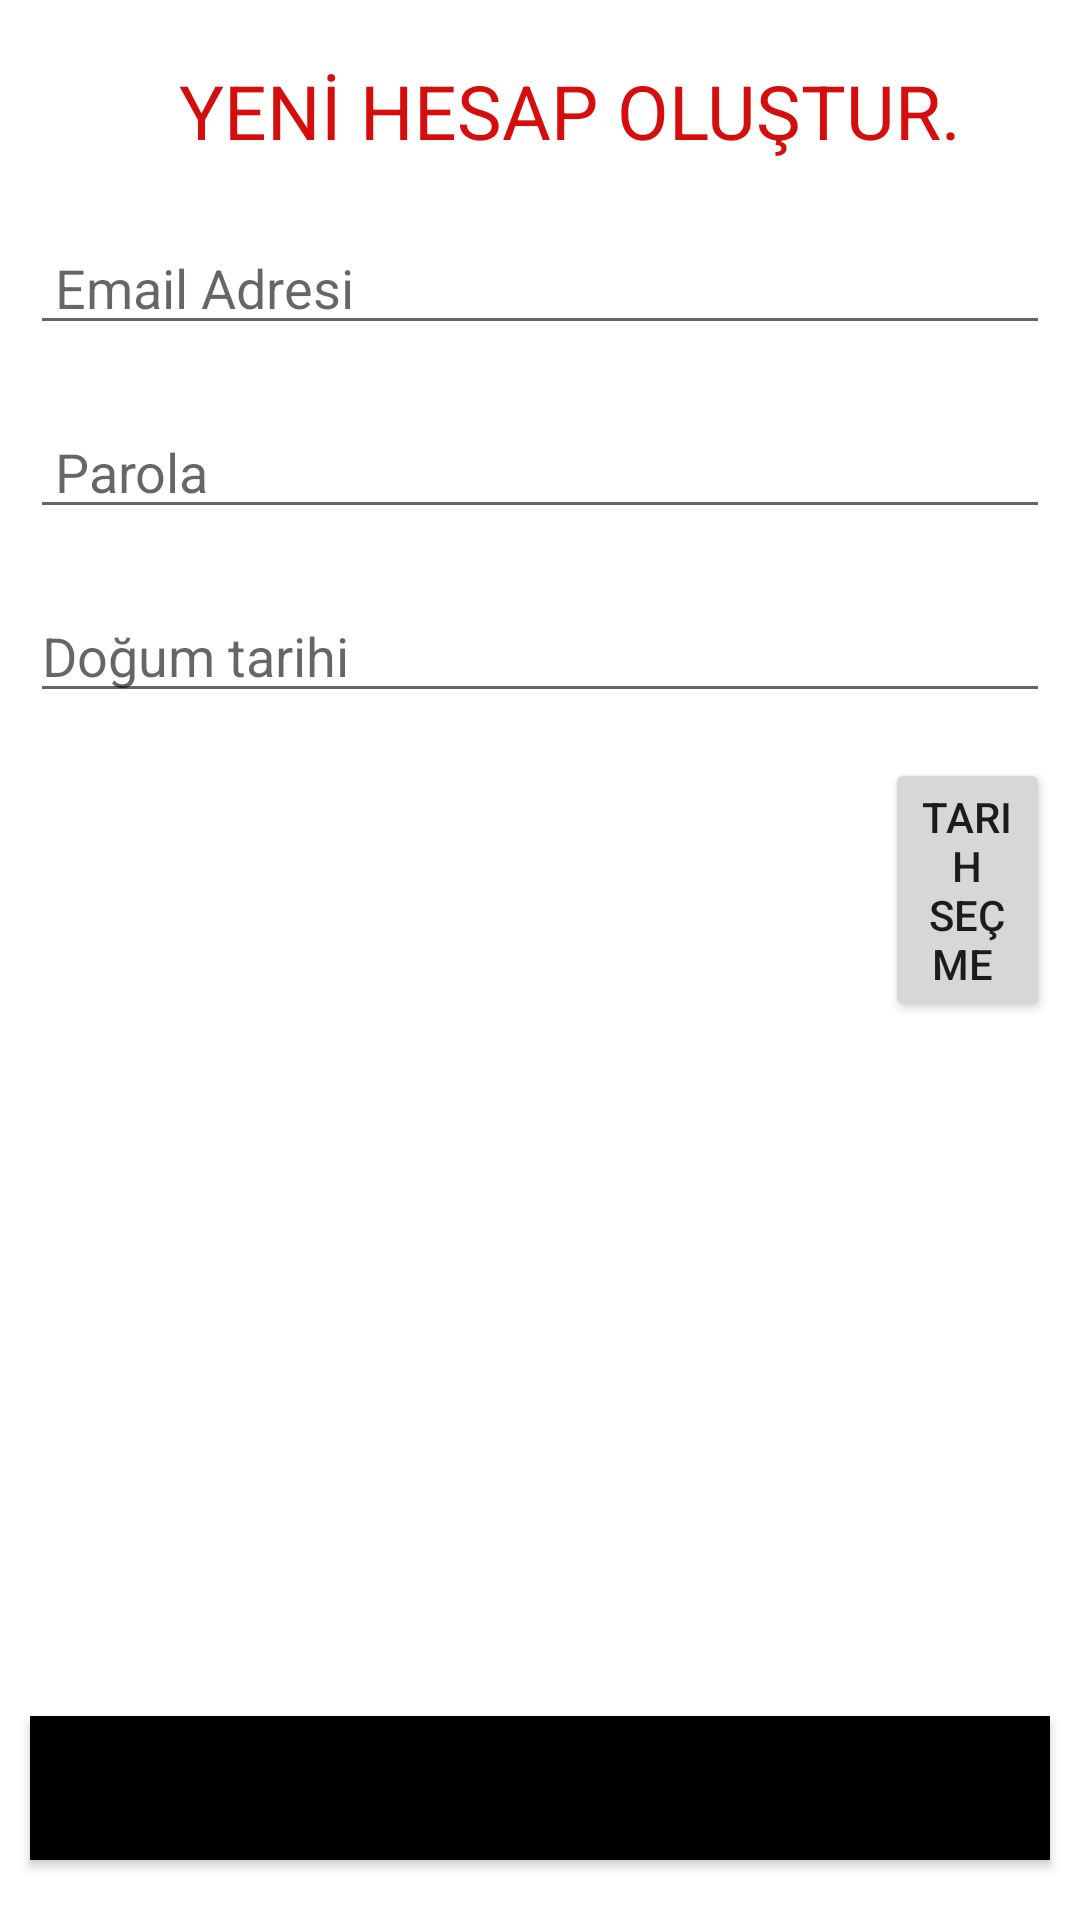

Produce the Android XML layout that renders to this screen, including the resource entries it uses.
<!-- AndroidManifest.xml: application theme Theme.Borsa -->
<!-- res/layout/activity_kayit.xml -->
<?xml version="1.0" encoding="utf-8"?>
<RelativeLayout
    xmlns:android="http://schemas.android.com/apk/res/android"
    xmlns:app="http://schemas.android.com/apk/res-auto"
    xmlns:tools="http://schemas.android.com/tools"
    android:layout_width="match_parent"
    android:layout_height="match_parent"
    tools:context=".Activity.kayitActivity">

    <TextView
        android:id="@+id/txthesapoluştur"
        android:layout_width="match_parent"
        android:layout_height="wrap_content"
        android:text="YENİ HESAP OLUŞTUR."
        android:textColor="#D50D0D"
        android:gravity="center"
        android:layout_marginTop="20dp"
        android:layout_marginStart="20dp"
        android:textSize="25sp"/>


    
    <EditText
        android:id="@+id/emailText"
        android:layout_width="match_parent"
        android:layout_height="wrap_content"
        android:layout_below="@id/txthesapoluştur"
        android:hint=" Email Adresi"
        android:inputType="textEmailAddress"
        android:layout_marginTop="20dp"
        android:layout_marginStart="10dp"
        android:layout_marginEnd="10dp"

        />

    <EditText
        android:id="@+id/txtpassword"
        android:layout_width="match_parent"
        android:layout_height="wrap_content"
        android:layout_below="@id/emailText"
        android:hint=" Parola"
        android:inputType="textPassword"
        android:layout_marginTop="20dp"
        android:layout_marginStart="10dp"
        android:layout_marginEnd="10dp"

        />

    <EditText
        android:id="@+id/editTextDate"
        android:layout_width="match_parent"
        android:layout_height="wrap_content"
        android:layout_below="@id/txtpassword"
        android:layout_marginStart="10dp"
        android:layout_marginTop="20dp"
        android:layout_marginEnd="10dp"
        android:ems="10"
        android:hint="Doğum tarihi"

        />

    <Button
        android:id="@+id/btnHesapOluştur"
        android:layout_width="match_parent"
        android:layout_height="wrap_content"
        android:layout_alignParentBottom="true"
        android:layout_marginStart="10dp"
        android:layout_marginEnd="10dp"
        android:layout_marginBottom="20dp"
        android:background="@color/black"
        android:onClick="hesapOluştur"
        android:text="HESAP OLUŞTUR" />

    <Button
        android:id="@+id/btnTarihSecme"
        android:layout_width="wrap_content"
        android:layout_height="wrap_content"
        android:layout_below="@id/editTextDate"
        android:text="Tarih Seçme "
        android:layout_marginStart="295dp"
        android:layout_marginEnd="10dp"
        android:layout_marginTop="15dp"

        />


</RelativeLayout>
<!-- resources referenced by this layout -->
<resources>
  <style name="Theme.Borsa" parent="Theme.MaterialComponents.DayNight.DarkActionBar">
          
          <item name="colorPrimary">@color/purple_500</item>
          <item name="colorPrimaryVariant">@color/purple_700</item>
          <item name="colorOnPrimary">@color/white</item>
          
          <item name="colorSecondary">@color/teal_200</item>
          <item name="colorSecondaryVariant">@color/teal_700</item>
          <item name="colorOnSecondary">@color/black</item>
          
          <item name="android:statusBarColor">?attr/colorPrimaryVariant</item>
          
      </style>
  <!-- not gathered from this repository: default colours our renderer supplied (Android Studio template values) -->
  <color name="purple_500">#FF6200EE</color>
  <color name="purple_700">#FF3700B3</color>
  <color name="teal_200">#FF03DAC5</color>
  <color name="teal_700">#FF018786</color>
  <color name="black">#FF000000</color>
  <color name="white">#FFFFFFFF</color>
</resources>
